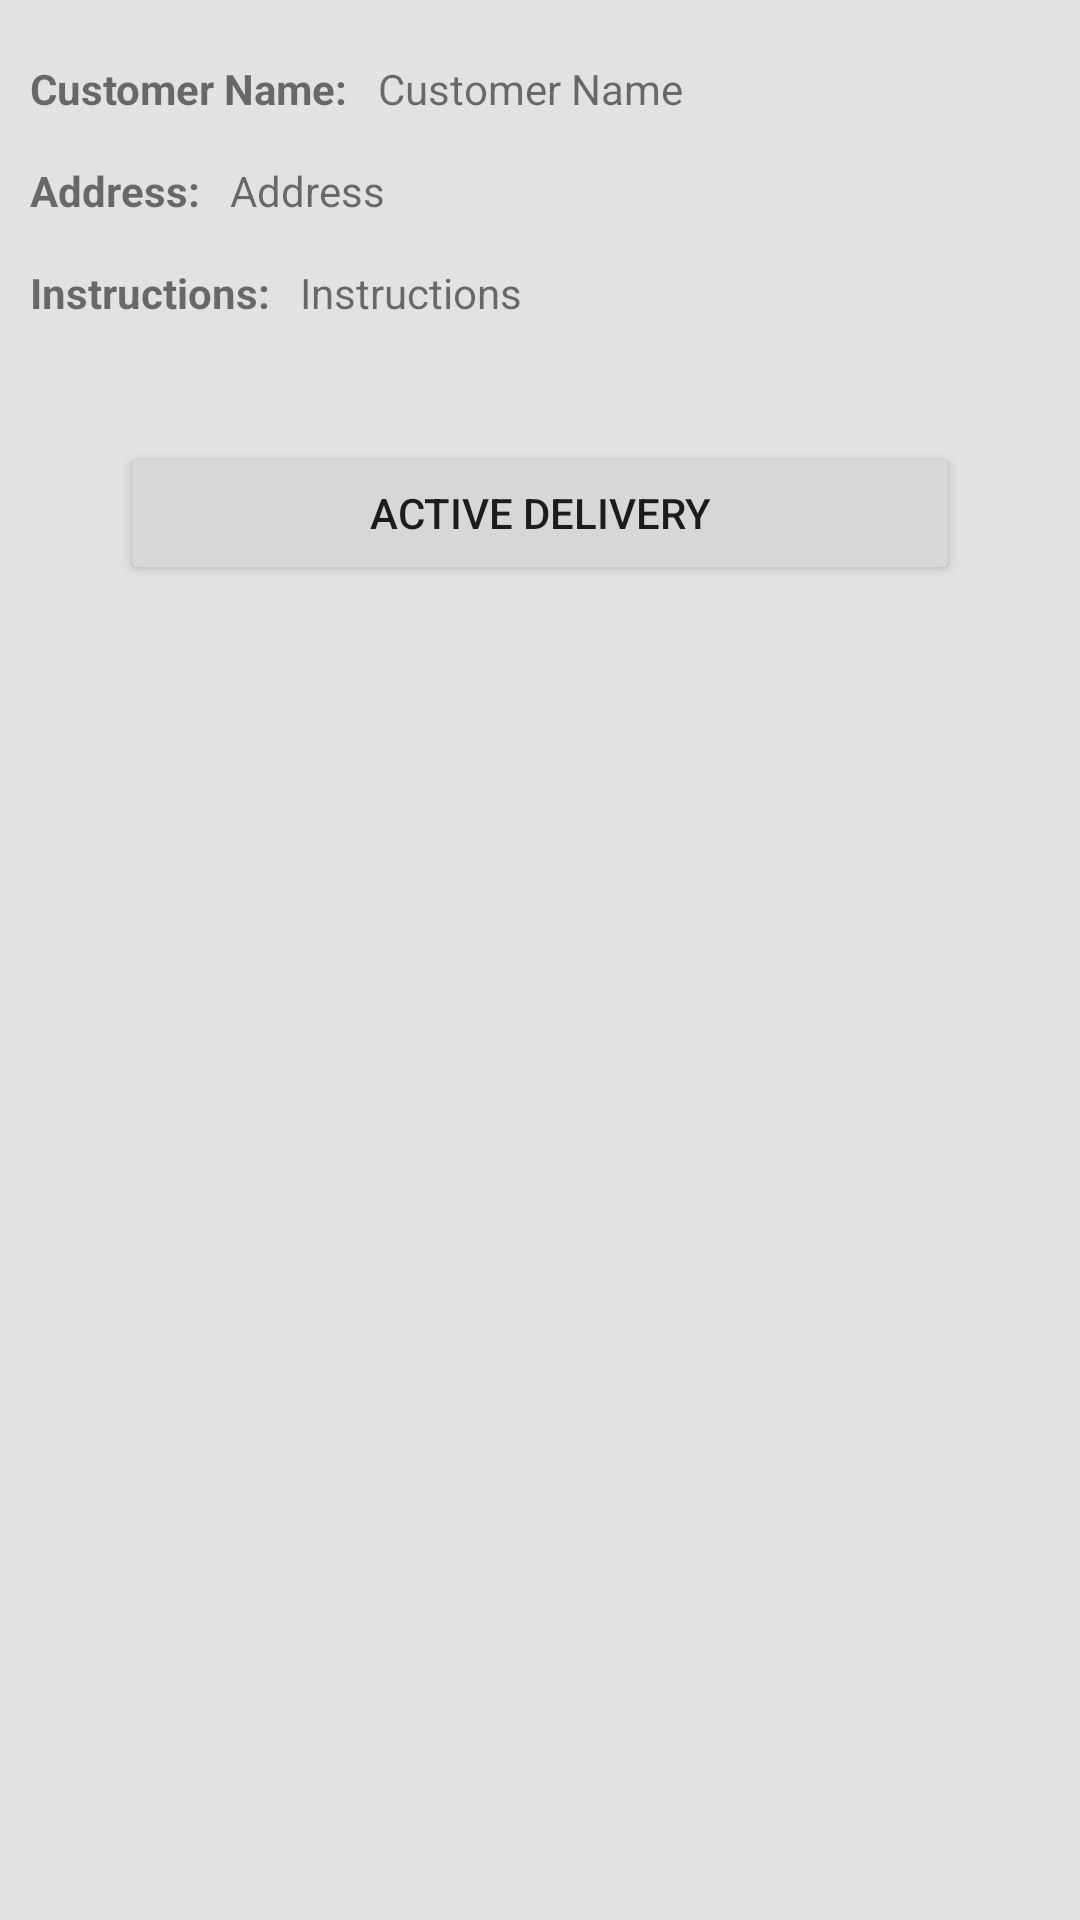

Android layout source for this screen:
<!-- AndroidManifest.xml: application theme Theme.PaakDelivery -->
<!-- res/layout/delivery_detail_activity.xml -->
<?xml version="1.0" encoding="utf-8"?>
<androidx.constraintlayout.widget.ConstraintLayout xmlns:android="http://schemas.android.com/apk/res/android"
    xmlns:app="http://schemas.android.com/apk/res-auto"
    xmlns:tools="http://schemas.android.com/tools"
    android:layout_width="match_parent"
    android:layout_height="match_parent"
    tools:context=".View.Activities.MainActivity"
    android:background="@color/light_gray">


    <TextView
        android:id="@+id/textView"
        android:layout_width="wrap_content"
        android:layout_height="0dp"
        android:layout_marginStart="10dp"
        android:layout_marginLeft="10dp"
        android:layout_marginTop="20dp"
        android:text="@string/customer_name"
        android:textStyle="bold"
        app:layout_constraintStart_toStartOf="parent"
        app:layout_constraintTop_toTopOf="parent" />

    <TextView
        android:id="@+id/textView2"
        android:layout_width="wrap_content"
        android:layout_height="wrap_content"
        android:layout_marginTop="15dp"
        android:text="@string/Address"
        android:textStyle="bold"
        app:layout_constraintStart_toStartOf="@+id/textView"
        app:layout_constraintTop_toBottomOf="@+id/tv_name" />

    <TextView
        android:id="@+id/textView5"
        android:layout_width="wrap_content"
        android:layout_height="wrap_content"
        android:layout_marginTop="15dp"
        android:text="@string/instructions"
        android:textStyle="bold"
        app:layout_constraintStart_toStartOf="@+id/textView2"
        app:layout_constraintTop_toBottomOf="@+id/tv_address" />

    <TextView
        android:id="@+id/tv_name"
        android:layout_width="0dp"
        android:layout_height="wrap_content"
        android:layout_marginStart="10dp"
        android:layout_marginLeft="10dp"
        android:layout_marginEnd="10dp"
        android:layout_marginRight="10dp"
        android:text="@string/customer_name_value"
        app:layout_constraintEnd_toEndOf="parent"
        app:layout_constraintStart_toEndOf="@+id/textView"
        app:layout_constraintTop_toTopOf="@+id/textView" />

    <TextView
        android:id="@+id/tv_address"
        android:layout_width="0dp"
        android:layout_height="wrap_content"
        android:layout_marginStart="10dp"
        android:layout_marginLeft="10dp"
        android:layout_marginEnd="10dp"
        android:layout_marginRight="10dp"
        android:text="@string/Address_value"
        app:layout_constraintEnd_toEndOf="parent"
        app:layout_constraintStart_toEndOf="@+id/textView2"
        app:layout_constraintTop_toTopOf="@+id/textView2" />

    <TextView
        android:id="@+id/tv_instructions"
        android:layout_width="0dp"
        android:layout_height="wrap_content"
        android:layout_marginStart="10dp"
        android:layout_marginLeft="10dp"
        android:layout_marginEnd="10dp"
        android:layout_marginRight="10dp"
        android:text="@string/instructions_value"
        app:layout_constraintEnd_toEndOf="parent"
        app:layout_constraintStart_toEndOf="@+id/textView5"
        app:layout_constraintTop_toTopOf="@+id/textView5" />

    <Button
        android:id="@+id/btn_active_delivery"
        android:layout_width="0dp"
        android:layout_height="wrap_content"
        android:layout_marginStart="40dp"
        android:layout_marginLeft="40dp"
        android:layout_marginTop="40dp"
        android:layout_marginEnd="40dp"
        android:layout_marginRight="40dp"
        android:text="Active Delivery"
        app:layout_constraintEnd_toEndOf="parent"
        app:layout_constraintStart_toStartOf="parent"
        app:layout_constraintTop_toBottomOf="@+id/tv_instructions" />
</androidx.constraintlayout.widget.ConstraintLayout>
<!-- resources referenced by this layout -->
<resources>
  <color name="light_gray">#4391918D</color>
  <string name="Address">Address:</string>
  <string name="Address_value">Address</string>
  <string name="customer_name">Customer Name:</string>
  <string name="customer_name_value">Customer Name</string>
  <string name="instructions">Instructions:</string>
  <string name="instructions_value">Instructions</string>
  <style name="Theme.PaakDelivery" parent="Theme.MaterialComponents.DayNight.DarkActionBar">
          
          <item name="colorPrimary">@color/purple_500</item>
          <item name="colorPrimaryVariant">@color/purple_700</item>
          <item name="colorOnPrimary">@color/white</item>
          
          <item name="colorSecondary">@color/teal_200</item>
          <item name="colorSecondaryVariant">@color/teal_700</item>
          <item name="colorOnSecondary">@color/black</item>
          
          <item name="android:statusBarColor" tools:targetApi="l">?attr/colorPrimaryVariant</item>
          
      </style>
  <color name="purple_500">#FF6200EE</color>
  <color name="purple_700">#FF3700B3</color>
  <color name="white">#FFFFFFFF</color>
  <color name="teal_200">#FF03DAC5</color>
  <color name="teal_700">#FF018786</color>
  <color name="black">#FF000000</color>
</resources>
